Run: headless pygame with SDL's dummy video driver; simulated clock (each Clock.tick advances the game by its frame time, no real sleeping); random seed 0; keys injected as events and as key.get_pressed() state; no mouse input.
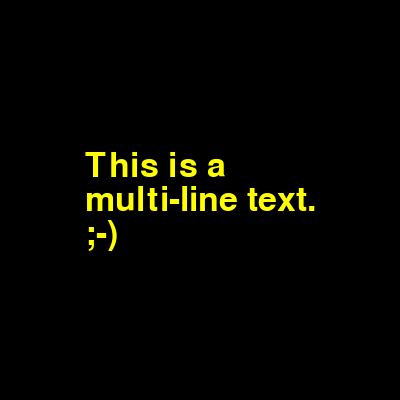
Frame 1 of 4 · flips 1–60 · no input
Frame 2 of 4 · flips 61–180 · tapped SPACE, RETURN · held RIGHT (→), D · screen unchanged from frame 1, image omitted
Frame 3 of 4 · flips 181–300 · held DOWN (↓), S · screen unchanged from frame 2, image omitted
Frame 4 of 4 · flips 301–420 · held LEFT (←), A, UP (↑), W · screen unchanged from frame 3, image omitted

The pygame program that drew these frames:

# pygame.font module
# https://www.pygame.org/docs/ref/font.html
#
# Pygame lagging with texts
# https://stackoverflow.com/questions/72425832/pygame-lagging-with-texts/72497655#72497655
#
# GitHub - PyGameExamplesAndAnswers - Text and font - Text
# https://github.com/Rabbid76/PyGameExamplesAndAnswers/blob/master/documentation/pygame/pygame_text_and_font.md

import pygame

pygame.init()
window = pygame.display.set_mode((400, 400))
clock = pygame.time.Clock()

def renderText(font, color, textList):
    fontHeihgt = font.get_height()
    textSurfaceList = [font.render(t, True, color) for t in textList]
    width = max([s.get_width() for s in textSurfaceList])
    height = len(textSurfaceList) * fontHeihgt
    textSurface = pygame.Surface((width, height), pygame.SRCALPHA)
    [textSurface.blit(s, (0, fontHeihgt*i)) for i, s in enumerate(textSurfaceList)]
    return textSurface

font = pygame.font.SysFont(None, 50)
text = renderText(font, (255, 255, 0), ["This is a", "multi-line text.", ";-)"])

run = True
while run:
    for event in pygame.event.get():
        if event.type == pygame.QUIT:
            run = False 

    window_center = window.get_rect().center
    window.fill(0)
    window.blit(text, text.get_rect(center = window_center))
    pygame.display.flip()
    clock.tick(60)

pygame.quit()
exit()
